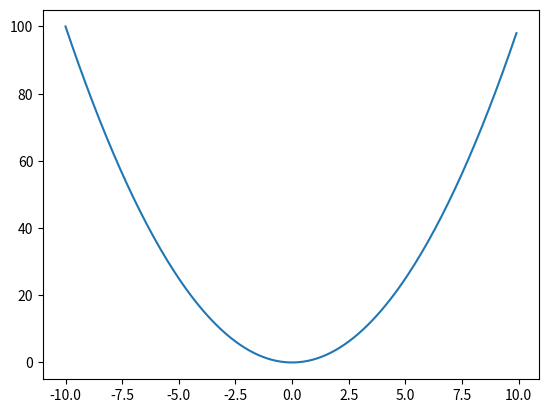

Python code for this plot:
import numpy as np 
import matplotlib.pyplot as plt 

x = np.arange(-10,10,0.1)

for i in x:
	y = x*x


plt.plot(x,y)
plt.show()